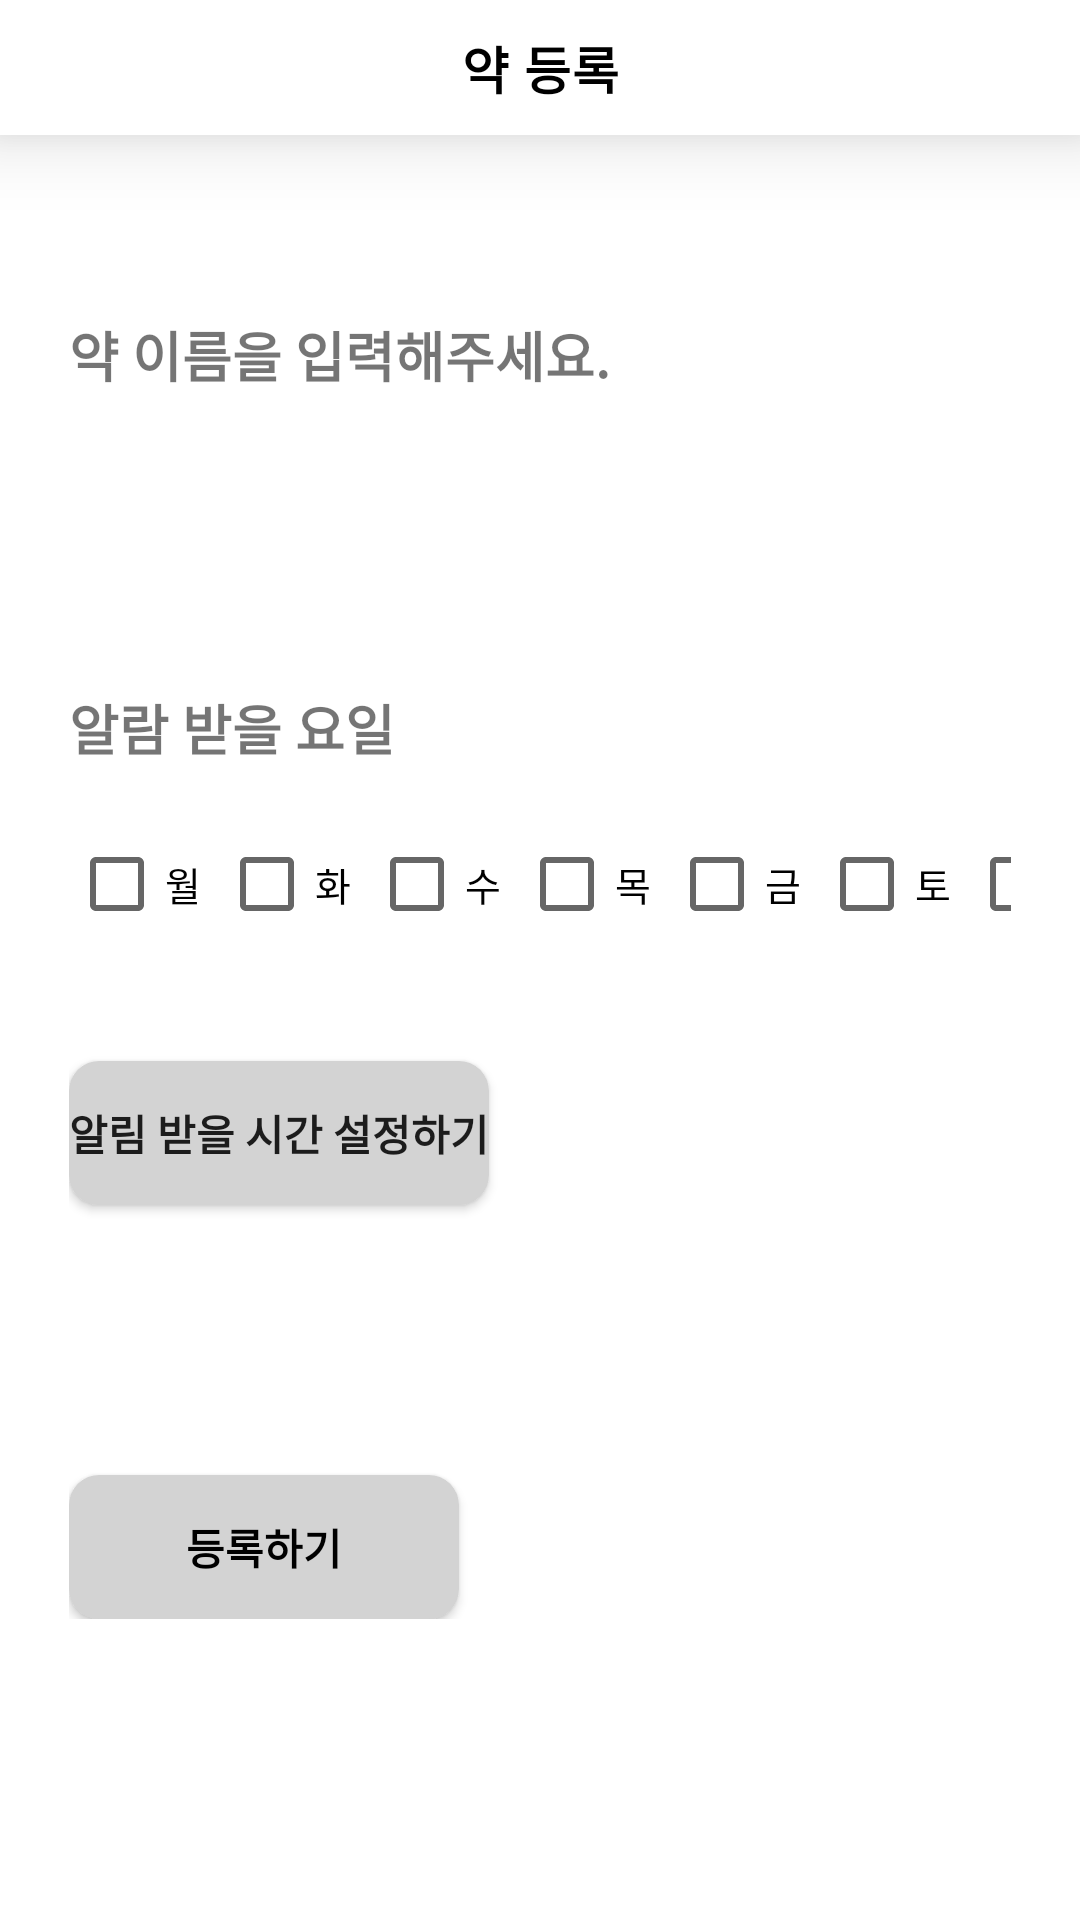

This screen was rendered from an Android layout file. Write that file and the resources it references.
<!-- AndroidManifest.xml: application theme Theme.MediCare -->
<!-- res/layout/activity_medi_add.xml -->
<?xml version="1.0" encoding="utf-8"?>
<androidx.constraintlayout.widget.ConstraintLayout xmlns:android="http://schemas.android.com/apk/res/android"
    xmlns:app="http://schemas.android.com/apk/res-auto"
    xmlns:tools="http://schemas.android.com/tools"
    android:layout_width="match_parent"
    android:layout_height="match_parent"
    tools:context=".MediAdd"
    tools:ignore="ExtraText">

    <androidx.appcompat.widget.Toolbar
        android:id="@+id/toolbar_Menu"
        android:layout_width="match_parent"
        android:layout_height="45dp"
        app:layout_constraintEnd_toEndOf="parent"
        app:layout_constraintHorizontal_bias="1.0"
        app:layout_constraintStart_toStartOf="parent"
        android:background="@color/white"
        android:elevation="15dp"
        app:layout_constraintTop_toTopOf="parent">

        <TextView
            android:layout_width="wrap_content"
            android:layout_height="wrap_content"
            android:layout_gravity="center_horizontal"
            android:fontFamily="sans-serif"
            android:textStyle="bold"
            android:text="약 등록"
            android:letterSpacing="0.02"
            android:textColor="@color/black"
            android:textSize="17dp"/>

        <ImageView
            android:id="@+id/toolbar_back"
            android:layout_width="35dp"
            android:layout_height="30dp"
            android:layout_marginLeft="20dp"
            android:src="@drawable/icon_arrow_back"
            tools:layout_editor_absolutX="20dp"
            tools:layout_editor_absoluteY="8dp"/>

    </androidx.appcompat.widget.Toolbar>

    <LinearLayout
        android:layout_width="match_parent"
        android:layout_height="wrap_content"
        android:orientation="vertical"
        app:layout_constraintTop_toBottomOf="@id/toolbar_Menu"
        android:layout_marginTop="60dp"
        android:layout_marginHorizontal="23dp"
        >

        <TextView
            android:id="@+id/textView5"
            android:layout_width="wrap_content"
            android:layout_height="wrap_content"
            android:text="약 이름을 입력해주세요."
            android:textColor="@color/main_color"
            android:layout_marginBottom="20dp"
            android:textSize="18dp"

            android:textStyle="bold"
            tools:ignore="MissingConstraints"
            tools:layout_editor_absoluteX="26dp"
            tools:layout_editor_absoluteY="102dp" />

        <EditText
            android:id="@+id/medi_name"
            android:layout_width="359dp"
            android:layout_height="48dp"
            android:background="@drawable/edittext_box"
            android:ems="16"
            android:inputType="textPersonName"
            android:textSize="17dp"
            tools:ignore="MissingConstraints"
            tools:layout_editor_absoluteX="22dp"
            tools:layout_editor_absoluteY="146dp" />

        <TextView
            android:id="@+id/textView3"
            android:layout_width="wrap_content"
            android:layout_height="wrap_content"
            android:text="알람 받을 요일"
            android:textColor="@color/main_color"
            android:textSize="18dp"
            android:textStyle="bold"
            android:layout_marginTop="30dp"
            tools:ignore="MissingConstraints"
            tools:layout_editor_absoluteX="26dp"
            tools:layout_editor_absoluteY="216dp" />

        <LinearLayout
            android:layout_width="wrap_content"
            android:layout_height="wrap_content"
            android:orientation="horizontal"
            android:layout_marginTop="15dp"
            app:layout_constraintTop_toBottomOf="@id/textView3">

        <CheckBox
            android:id="@+id/checkMon"
            android:layout_width="50dp"
            android:layout_height="48dp"
            android:text="월"
            android:textSize="13dp"
            tools:ignore="MissingConstraints"
            tools:layout_editor_absoluteX="31dp"
            tools:layout_editor_absoluteY="253dp" />

        <CheckBox
            android:id="@+id/checkTue"
            android:layout_width="50dp"
            android:layout_height="44dp"
            android:text="화"
            android:textSize="13dp"
            tools:ignore="MissingConstraints"
            tools:layout_editor_absoluteX="81dp"
            tools:layout_editor_absoluteY="253dp" />

        <CheckBox
            android:id="@+id/checkWed"
            android:layout_width="50dp"
            android:layout_height="44dp"
            android:text="수"
            android:textSize="13dp"
            tools:ignore="MissingConstraints"
            tools:layout_editor_absoluteX="131dp"
            tools:layout_editor_absoluteY="253dp" />

        <CheckBox
            android:id="@+id/checkThu"
            android:layout_width="50dp"
            android:layout_height="48dp"
            android:text="목"
            android:textSize="13dp"
            tools:ignore="MissingConstraints"
            tools:layout_editor_absoluteX="181dp"
            tools:layout_editor_absoluteY="253dp" />

        <CheckBox
            android:id="@+id/checkFri"
            android:layout_width="50dp"
            android:layout_height="48dp"
            android:text="금"
            android:textSize="13dp"
            tools:layout_editor_absoluteX="231dp"
            tools:layout_editor_absoluteY="253dp"
            tools:ignore="MissingConstraints" />

        <CheckBox
            android:id="@+id/checkSat"
            android:layout_width="50dp"
            android:layout_height="48dp"
            android:text="토"
            android:textSize="13dp"
            tools:ignore="MissingConstraints"
            tools:layout_editor_absoluteX="281dp"
            tools:layout_editor_absoluteY="253dp" />

        <CheckBox
            android:id="@+id/checkSun"
            android:layout_width="50dp"
            android:layout_height="44dp"
            android:text="일"
            android:textSize="13dp"
            tools:ignore="MissingConstraints"
            tools:layout_editor_absoluteX="331dp"
            tools:layout_editor_absoluteY="253dp" />

        </LinearLayout>

        <Button
            android:id="@+id/btn_regi"
            android:layout_width="wrap_content"
            android:layout_height="wrap_content"
            android:text="알림 받을 시간 설정하기"
            android:textColor="@color/main_color"
            android:textStyle="bold"
            android:background="@drawable/edittext_color_box"
            android:layout_marginTop="35dp"
            tools:layout_editor_absoluteX="156dp"
            tools:layout_editor_absoluteY="576dp"
            tools:ignore="MissingConstraints" />

        <Button
            android:id="@+id/btn_add"
            android:layout_width="130dp"
            android:layout_height="wrap_content"
            android:text="등록하기"
            android:textColor="@color/black"
            android:textStyle="bold"
            android:background="@drawable/edittext_color_box"
            android:layout_marginTop="90dp"
            tools:layout_editor_absoluteX="156dp"
            tools:layout_editor_absoluteY="576dp"
            tools:ignore="MissingConstraints" />

    </LinearLayout>
</androidx.constraintlayout.widget.ConstraintLayout>
<!-- resources referenced by this layout -->
<resources>
  <!-- drawable edittext_box (drawable-xxhdpi) -->
  <?xml version="1.0" encoding="utf-8"?>
  <layer-list xmlns:android="http://schemas.android.com/apk/res/android">
      <item>
          <shape android:shape="rectangle">
              <solid android:color="@color/main_color"/>
              
          </shape>
      </item>
  
      <item android:top="1dp"
          android:right="1dp"
          android:left="1dp"
          android:bottom="1dp">
  
          <shape android:shape="rectangle">
              <solid android:color="#ffffff"/>
          </shape>
  
      </item>
  
  </layer-list>
  <!-- drawable edittext_color_box (drawable-xxhdpi) -->
  <?xml version="1.0" encoding="utf-8"?>
  <layer-list xmlns:android="http://schemas.android.com/apk/res/android">
      <item>
          <shape android:shape="rectangle">
              <solid android:color="#D3D3D3"/>
  
              <corners
                  android:radius="10dp"/>
  
          </shape>
      </item>
  </layer-list>
  <style name="Theme.MediCare" parent="Theme.MaterialComponents.DayNight.NoActionBar">
          
          <item name="colorPrimary">@color/purple_500</item>
          <item name="colorPrimaryVariant">@color/purple_700</item>
          <item name="colorOnPrimary">@color/white</item>
          
          <item name="colorSecondary">@color/teal_200</item>
          <item name="colorSecondaryVariant">@color/teal_700</item>
          <item name="colorOnSecondary">@color/black</item>
          
          <item name="android:statusBarColor" tools:targetApi="l">?attr/colorPrimaryVariant</item>
          
      </style>
  <!-- not gathered from this repository: default colours our renderer supplied (Android Studio template values) -->
  <color name="purple_500">#FF6200EE</color>
  <color name="purple_700">#FF3700B3</color>
  <color name="teal_200">#FF03DAC5</color>
  <color name="teal_700">#FF018786</color>
  <color name="black">#FF000000</color>
  <color name="white">#FFFFFFFF</color>
</resources>
